Dataset: data (GitHub, phamviet000/V_KLTN). Classes: banh beo, banh bot loc, banh can, banh canh, banh chung, banh cuon, banh duc, banh gio, banh khot, banh mi, banh pia, banh tet, banh trang nuong, banh xeo, bun bo Hue, bun dau mam tom, bun mam, bun rieu, bun thit nuong, ca kho to, canh chua, cao lau, chao long, com tam, goi cuon, hu tieu, mi quang, nem chua, pho, xoi xeo.

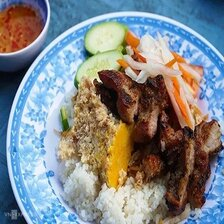
Label: com tam

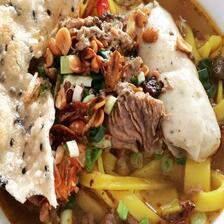
Label: mi quang

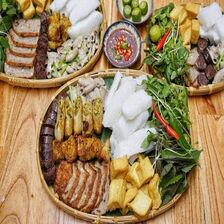
Label: bun dau mam tom

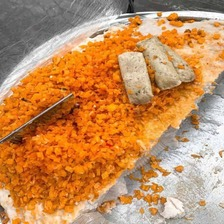
Label: banh duc

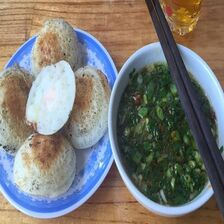
Label: banh can

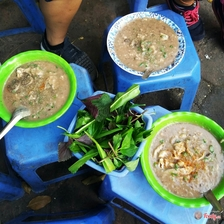
Label: chao long
